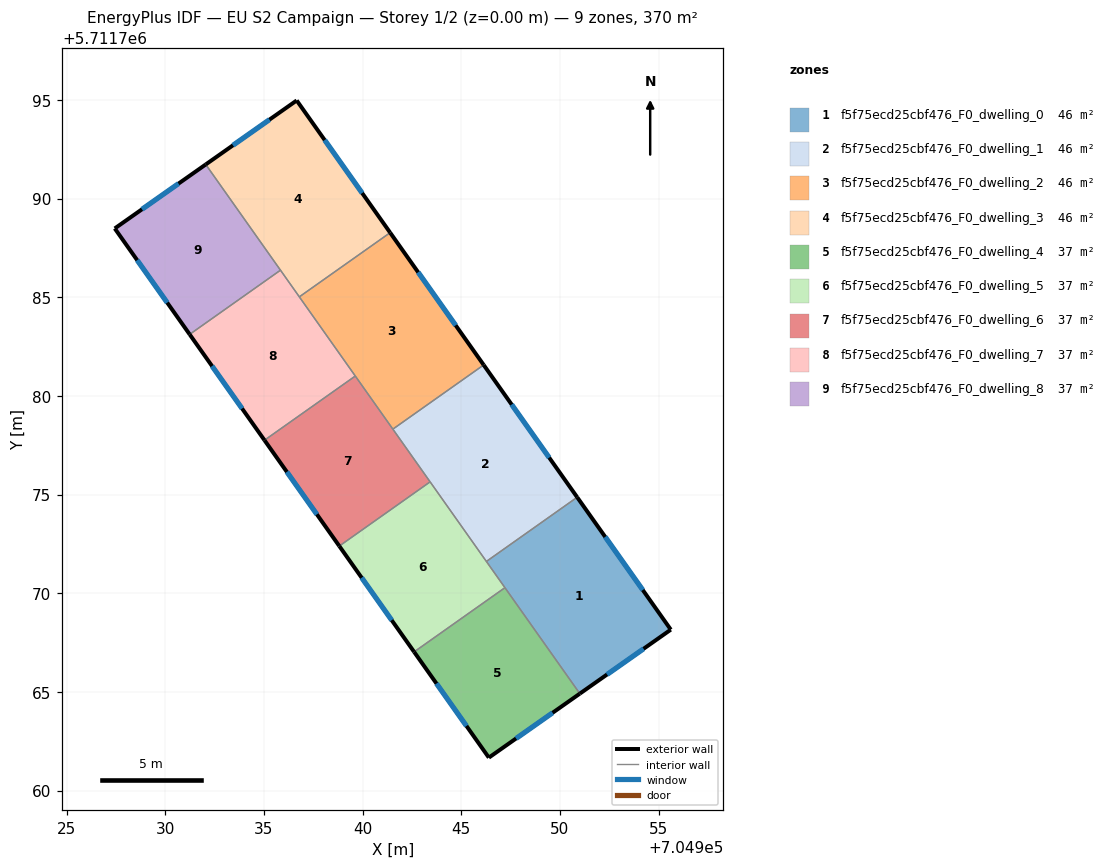
=== STOREY PLAN SPEC (per zone: floor XY polygon, exterior-wall plan segments, windows/doors) ===
zone 1: f5f75ecd25cbf476_F0_dwelling_0  (46.3 m²)
  floor: (704955.62, 5711768.15) (704950.88, 5711774.86) (704946.27, 5711771.61) (704951.01, 5711764.91)
  exterior wall: (704950.88, 5711774.86) – (704955.62, 5711768.15)  [8.2 m]
    window: (704952.30, 5711772.85) – (704954.20, 5711770.16)  [4.0 m²]
  exterior wall: (704955.62, 5711768.15) – (704951.01, 5711764.91)  [5.6 m]
    window: (704954.24, 5711767.18) – (704952.39, 5711765.88)  [2.7 m²]
  interior walls: 3
zone 2: f5f75ecd25cbf476_F0_dwelling_1  (46.3 m²)
  floor: (704950.88, 5711774.86) (704946.14, 5711781.57) (704941.53, 5711778.31) (704946.27, 5711771.61)
  exterior wall: (704946.14, 5711781.57) – (704950.88, 5711774.86)  [8.2 m]
    window: (704947.56, 5711779.56) – (704949.46, 5711776.87)  [4.0 m²]
  interior walls: 4
zone 3: f5f75ecd25cbf476_F0_dwelling_2  (46.3 m²)
  floor: (704946.14, 5711781.57) (704941.40, 5711788.27) (704936.79, 5711785.02) (704941.53, 5711778.31)
  exterior wall: (704941.40, 5711788.27) – (704946.14, 5711781.57)  [8.2 m]
    window: (704942.82, 5711786.26) – (704944.72, 5711783.57)  [4.0 m²]
  interior walls: 4
zone 4: f5f75ecd25cbf476_F0_dwelling_3  (46.3 m²)
  floor: (704941.40, 5711788.27) (704936.66, 5711794.97) (704932.05, 5711791.73) (704936.79, 5711785.02)
  exterior wall: (704932.05, 5711791.73) – (704936.66, 5711794.97)  [5.6 m]
    window: (704933.43, 5711792.70) – (704935.28, 5711794.00)  [2.7 m²]
  exterior wall: (704936.66, 5711794.97) – (704941.40, 5711788.27)  [8.2 m]
    window: (704938.08, 5711792.97) – (704939.98, 5711790.28)  [4.0 m²]
  interior walls: 3
zone 5: f5f75ecd25cbf476_F0_dwelling_4  (37.0 m²)
  floor: (704951.01, 5711764.91) (704947.21, 5711770.28) (704942.61, 5711767.03) (704946.40, 5711761.67)
  exterior wall: (704951.01, 5711764.91) – (704946.40, 5711761.67)  [5.6 m]
    window: (704949.63, 5711763.94) – (704947.78, 5711762.64)  [2.7 m²]
  exterior wall: (704946.40, 5711761.67) – (704942.61, 5711767.03)  [6.6 m]
    window: (704945.27, 5711763.27) – (704943.74, 5711765.42)  [3.2 m²]
  interior walls: 2
zone 6: f5f75ecd25cbf476_F0_dwelling_5  (37.0 m²)
  floor: (704947.21, 5711770.28) (704943.42, 5711775.64) (704938.82, 5711772.39) (704942.61, 5711767.03)
  exterior wall: (704942.61, 5711767.03) – (704938.82, 5711772.39)  [6.6 m]
    window: (704941.48, 5711768.63) – (704939.95, 5711770.78)  [3.2 m²]
  interior walls: 4
zone 7: f5f75ecd25cbf476_F0_dwelling_6  (37.0 m²)
  floor: (704943.42, 5711775.64) (704939.63, 5711781.01) (704935.03, 5711777.75) (704938.82, 5711772.39)
  exterior wall: (704938.82, 5711772.39) – (704935.03, 5711777.75)  [6.6 m]
    window: (704937.68, 5711773.99) – (704936.16, 5711776.15)  [3.2 m²]
  interior walls: 4
zone 8: f5f75ecd25cbf476_F0_dwelling_7  (37.0 m²)
  floor: (704939.63, 5711781.01) (704935.84, 5711786.37) (704931.24, 5711783.12) (704935.03, 5711777.75)
  exterior wall: (704935.03, 5711777.75) – (704931.24, 5711783.12)  [6.6 m]
    window: (704933.89, 5711779.36) – (704932.37, 5711781.51)  [3.2 m²]
  interior walls: 4
zone 9: f5f75ecd25cbf476_F0_dwelling_8  (37.0 m²)
  floor: (704935.84, 5711786.37) (704932.05, 5711791.73) (704927.44, 5711788.49) (704931.24, 5711783.12)
  exterior wall: (704931.24, 5711783.12) – (704927.44, 5711788.49)  [6.6 m]
    window: (704930.10, 5711784.72) – (704928.58, 5711786.88)  [3.2 m²]
  exterior wall: (704927.44, 5711788.49) – (704932.05, 5711791.73)  [5.6 m]
    window: (704928.82, 5711789.46) – (704930.67, 5711790.76)  [2.7 m²]
  interior walls: 2

=== DERIVED (storey summary) ===
Building: EU S2 Campaign
Storey: 1 of 2  (floor level z = 0.00 m)
Storey gross floor area: 370.3 m²
Zones on this storey: 9
  - f5f75ecd25cbf476_F0_dwelling_0: floor 46.3 m²; exterior wall 13.9 m (41.6 m²); 2 window(s) 6.7 m²; WWR 16.1%
  - f5f75ecd25cbf476_F0_dwelling_1: floor 46.3 m²; exterior wall 8.2 m (24.6 m²); 1 window(s) 4.0 m²; WWR 16.1%
  - f5f75ecd25cbf476_F0_dwelling_2: floor 46.3 m²; exterior wall 8.2 m (24.6 m²); 1 window(s) 4.0 m²; WWR 16.1%
  - f5f75ecd25cbf476_F0_dwelling_3: floor 46.3 m²; exterior wall 13.8 m (41.5 m²); 2 window(s) 6.7 m²; WWR 16.1%
  - f5f75ecd25cbf476_F0_dwelling_4: floor 37.0 m²; exterior wall 12.2 m (36.6 m²); 2 window(s) 5.9 m²; WWR 16.1%
  - f5f75ecd25cbf476_F0_dwelling_5: floor 37.0 m²; exterior wall 6.6 m (19.7 m²); 1 window(s) 3.2 m²; WWR 16.1%
  - f5f75ecd25cbf476_F0_dwelling_6: floor 37.0 m²; exterior wall 6.6 m (19.7 m²); 1 window(s) 3.2 m²; WWR 16.1%
  - f5f75ecd25cbf476_F0_dwelling_7: floor 37.0 m²; exterior wall 6.6 m (19.7 m²); 1 window(s) 3.2 m²; WWR 16.1%
  - f5f75ecd25cbf476_F0_dwelling_8: floor 37.0 m²; exterior wall 12.2 m (36.6 m²); 2 window(s) 5.9 m²; WWR 16.1%
Zone adjacency (shared interzone walls):
  - f5f75ecd25cbf476_F0_dwelling_0 ↔ f5f75ecd25cbf476_F0_dwelling_1
  - f5f75ecd25cbf476_F0_dwelling_0 ↔ f5f75ecd25cbf476_F0_dwelling_4
  - f5f75ecd25cbf476_F0_dwelling_0 ↔ f5f75ecd25cbf476_F0_dwelling_5
  - f5f75ecd25cbf476_F0_dwelling_1 ↔ f5f75ecd25cbf476_F0_dwelling_2
  - f5f75ecd25cbf476_F0_dwelling_1 ↔ f5f75ecd25cbf476_F0_dwelling_5
  - f5f75ecd25cbf476_F0_dwelling_1 ↔ f5f75ecd25cbf476_F0_dwelling_6
  - f5f75ecd25cbf476_F0_dwelling_2 ↔ f5f75ecd25cbf476_F0_dwelling_3
  - f5f75ecd25cbf476_F0_dwelling_2 ↔ f5f75ecd25cbf476_F0_dwelling_6
  - f5f75ecd25cbf476_F0_dwelling_2 ↔ f5f75ecd25cbf476_F0_dwelling_7
  - f5f75ecd25cbf476_F0_dwelling_3 ↔ f5f75ecd25cbf476_F0_dwelling_7
  - f5f75ecd25cbf476_F0_dwelling_3 ↔ f5f75ecd25cbf476_F0_dwelling_8
  - f5f75ecd25cbf476_F0_dwelling_4 ↔ f5f75ecd25cbf476_F0_dwelling_5
  - f5f75ecd25cbf476_F0_dwelling_5 ↔ f5f75ecd25cbf476_F0_dwelling_6
  - f5f75ecd25cbf476_F0_dwelling_6 ↔ f5f75ecd25cbf476_F0_dwelling_7
  - f5f75ecd25cbf476_F0_dwelling_7 ↔ f5f75ecd25cbf476_F0_dwelling_8